The GitHub repository 2026-1-NCC5/Projeto2 contains a labelled image folder "images" with 5 categories: acucar, arroz, cafe, feijao, outros. Examples follow, each with its label.

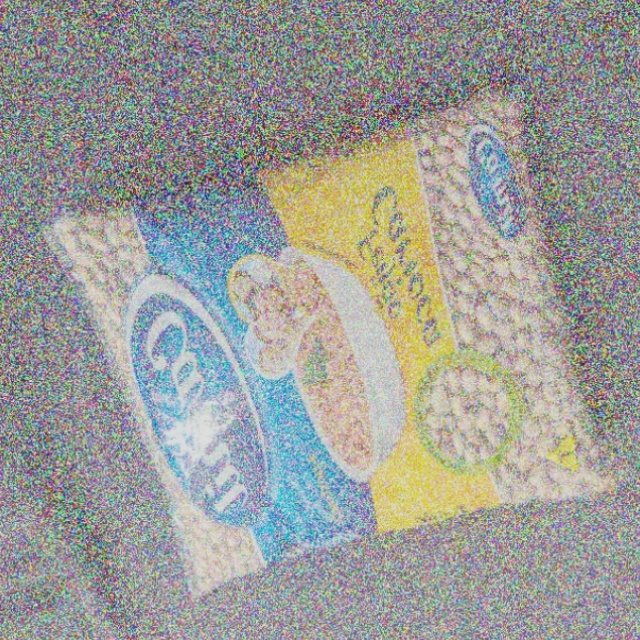
Label: feijao

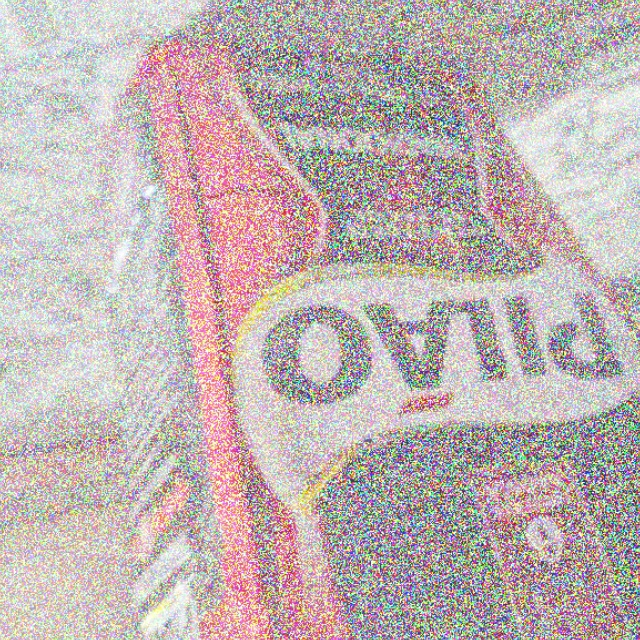
Label: cafe

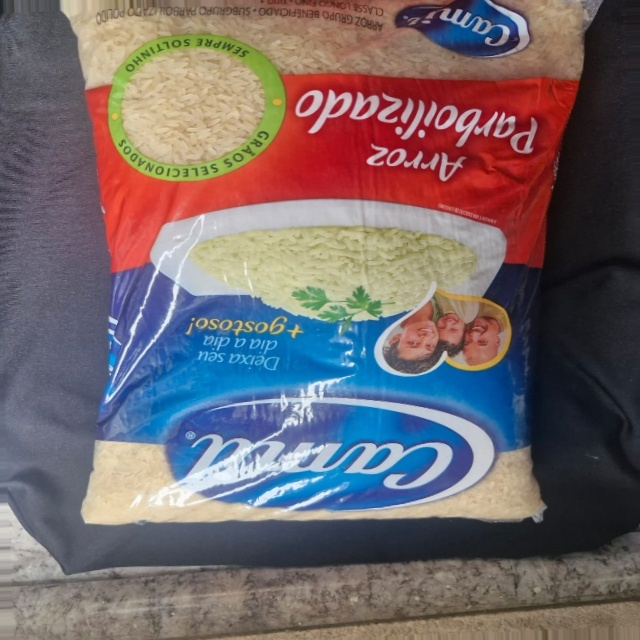
Label: arroz

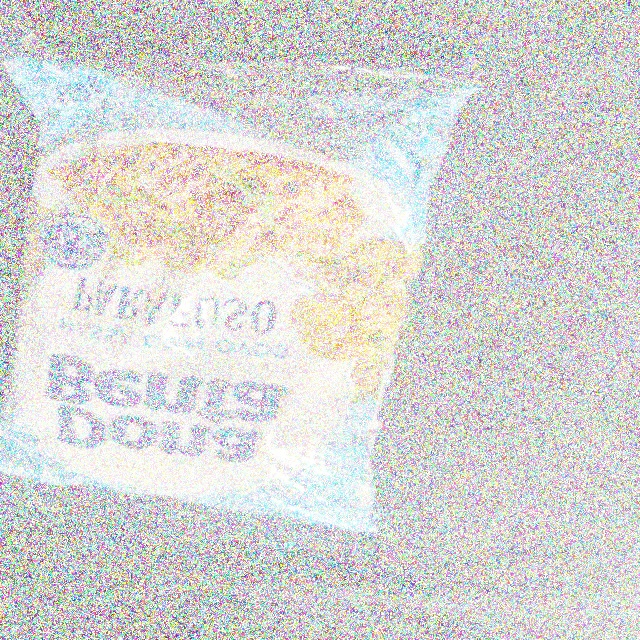
Label: outros

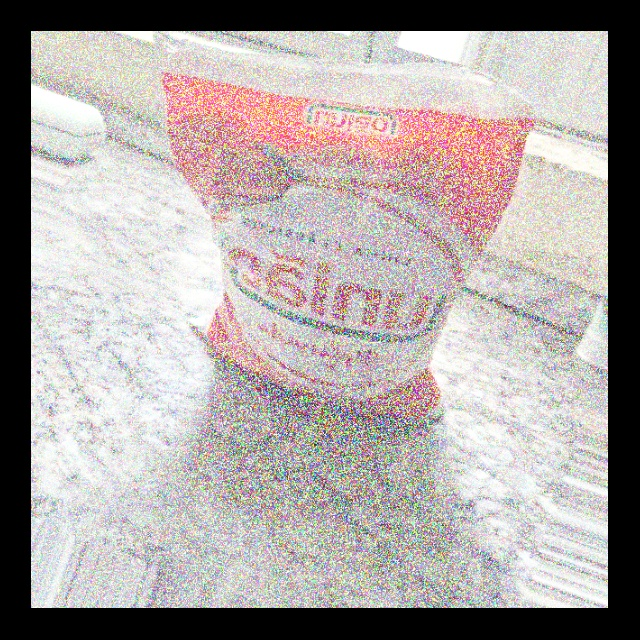
Label: acucar

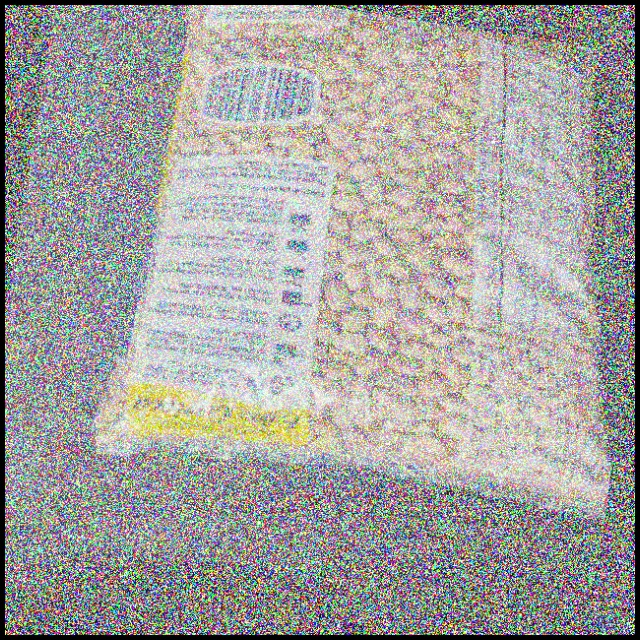
Label: feijao
